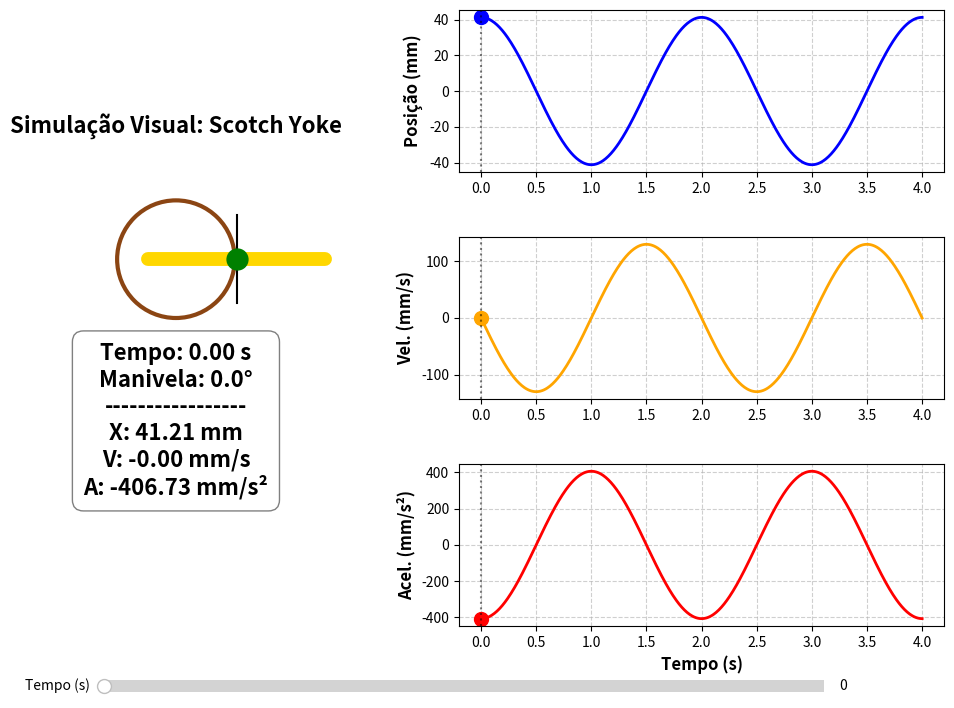

Python code for this plot:
import numpy as np
import matplotlib.pyplot as plt
from matplotlib.widgets import Slider, Button # Importei Button para o recurso extra
import matplotlib.gridspec as gridspec

# --- 1. CONFIGURAÇÃO ---
R = 41.21
RPM_motor = 60
i = 0.5
w_motor = (RPM_motor * 2 * np.pi) / 60
w_out = w_motor * i

# --- 2. LAYOUT ---
fig = plt.figure(figsize=(12, 8))
gs = gridspec.GridSpec(3, 2, width_ratios=[1, 1.5], hspace=0.4, wspace=0.3)

# Subplot Mecanismo (Ajustado para dar espaço ao texto)
ax_mech = fig.add_subplot(gs[:, 0])
ax_mech.set_title("Simulação Visual: Scotch Yoke", fontsize=16, fontweight='bold')

# AQUI ESTÁ O TRUQUE: 
# Mudei os limites de Y. O centro (0,0) fica mais para cima.
# Temos espaço livre de -60 até -160 para o texto.
ax_mech.set_xlim(-110, 110)
ax_mech.set_ylim(-160, 80) 
ax_mech.set_aspect('equal')
ax_mech.axis('off')

# Subplots Gráficos
ax_pos = fig.add_subplot(gs[0, 1])
ax_vel = fig.add_subplot(gs[1, 1], sharex=ax_pos)
ax_acc = fig.add_subplot(gs[2, 1], sharex=ax_pos)

# Dados
t_max = 4 * np.pi / w_out
t_vals = np.linspace(0, t_max, 500)
theta_vals = w_out * t_vals
x_vals = R * np.cos(theta_vals)
v_vals = -R * w_out * np.sin(theta_vals)
a_vals = -R * (w_out**2) * np.cos(theta_vals)

# Estilização
label_font = {'size': 12, 'weight': 'bold'}
ax_pos.plot(t_vals, x_vals, 'b-', lw=2)
ax_pos.set_ylabel('Posição (mm)', **label_font)
ax_pos.grid(True, linestyle='--', alpha=0.6)

ax_vel.plot(t_vals, v_vals, 'orange', lw=2)
ax_vel.set_ylabel('Vel. (mm/s)', **label_font)
ax_vel.grid(True, linestyle='--', alpha=0.6)

ax_acc.plot(t_vals, a_vals, 'r-', lw=2)
ax_acc.set_ylabel('Acel. (mm/s²)', **label_font)
ax_acc.set_xlabel('Tempo (s)', **label_font)
ax_acc.grid(True, linestyle='--', alpha=0.6)

# --- 3. DESENHOS ---
# Mecanismo
gear_circle = plt.Circle((0, 0), 40, color='#8B4513', fill=False, lw=3)
ax_mech.add_patch(gear_circle)
pin_dot, = ax_mech.plot([], [], 'o', color='green', ms=15, zorder=5)
crank_line, = ax_mech.plot([], [], '-', color='gray', lw=3)
rack_line, = ax_mech.plot([], [], '-', color='#FFD700', lw=10, solid_capstyle='round')
slot_line, = ax_mech.plot([], [], '-', color='black', lw=1.5)

# Pontos nos gráficos
dot_pos, = ax_pos.plot([], [], 'bo', ms=10)
dot_vel, = ax_vel.plot([], [], 'o', color='orange', ms=10)
dot_acc, = ax_acc.plot([], [], 'ro', ms=10)
vertical_lines = [ax.axvline(0, color='k', linestyle=':', alpha=0.5) for ax in [ax_pos, ax_vel, ax_acc]]

# Caixa de Texto (Reposicionada mais para baixo)
# Posição Y alterada para -110 (antes era -90)
info_text = ax_mech.text(0, -110, '', ha='center', va='center', fontsize=16, fontweight='bold',
                         bbox=dict(boxstyle="round,pad=0.5", facecolor='white', alpha=1.0, edgecolor='gray'))

# --- 4. ATUALIZAÇÃO ---
def update(val):
    t_current = val
    theta = w_out * t_current
    
    # Física
    x = R * np.cos(theta)
    v = -R * w_out * np.sin(theta)
    a = -R * (w_out**2) * np.cos(theta)
    
    # Desenho Mecanismo
    pin_x = R * np.cos(theta)
    pin_y = R * np.sin(theta)
    
    pin_dot.set_data([pin_x], [pin_y])
    crank_line.set_data([0, pin_x], [0, pin_y])
    rack_line.set_data([pin_x - 60, pin_x + 60], [0, 0]) # Y=0 fixo para a cremalheira
    slot_line.set_data([pin_x, pin_x], [-30, 30])
    
    # Desenho Gráficos
    dot_pos.set_data([t_current], [x])
    dot_vel.set_data([t_current], [v])
    dot_acc.set_data([t_current], [a])
    
    for line in vertical_lines:
        line.set_xdata([t_current])
        
    info_text.set_text(
        f"Tempo: {t_current:.2f} s\n"
        f"Manivela: {np.degrees(theta)%360:.1f}°\n"
        f"-----------------\n"
        f"X: {x:.2f} mm\n"
        f"V: {v:.2f} mm/s\n"
        f"A: {a:.2f} mm/s²"
    )
    fig.canvas.draw_idle()

# --- 5. SLIDER ---
ax_slider = plt.axes([0.2, 0.02, 0.6, 0.03], facecolor='lightgoldenrodyellow')
slider = Slider(ax_slider, 'Tempo (s)', 0, t_max, valinit=0)
slider.on_changed(update)

# Inicializa
update(0)
plt.tight_layout(rect=[0, 0.05, 1, 1])
plt.show()